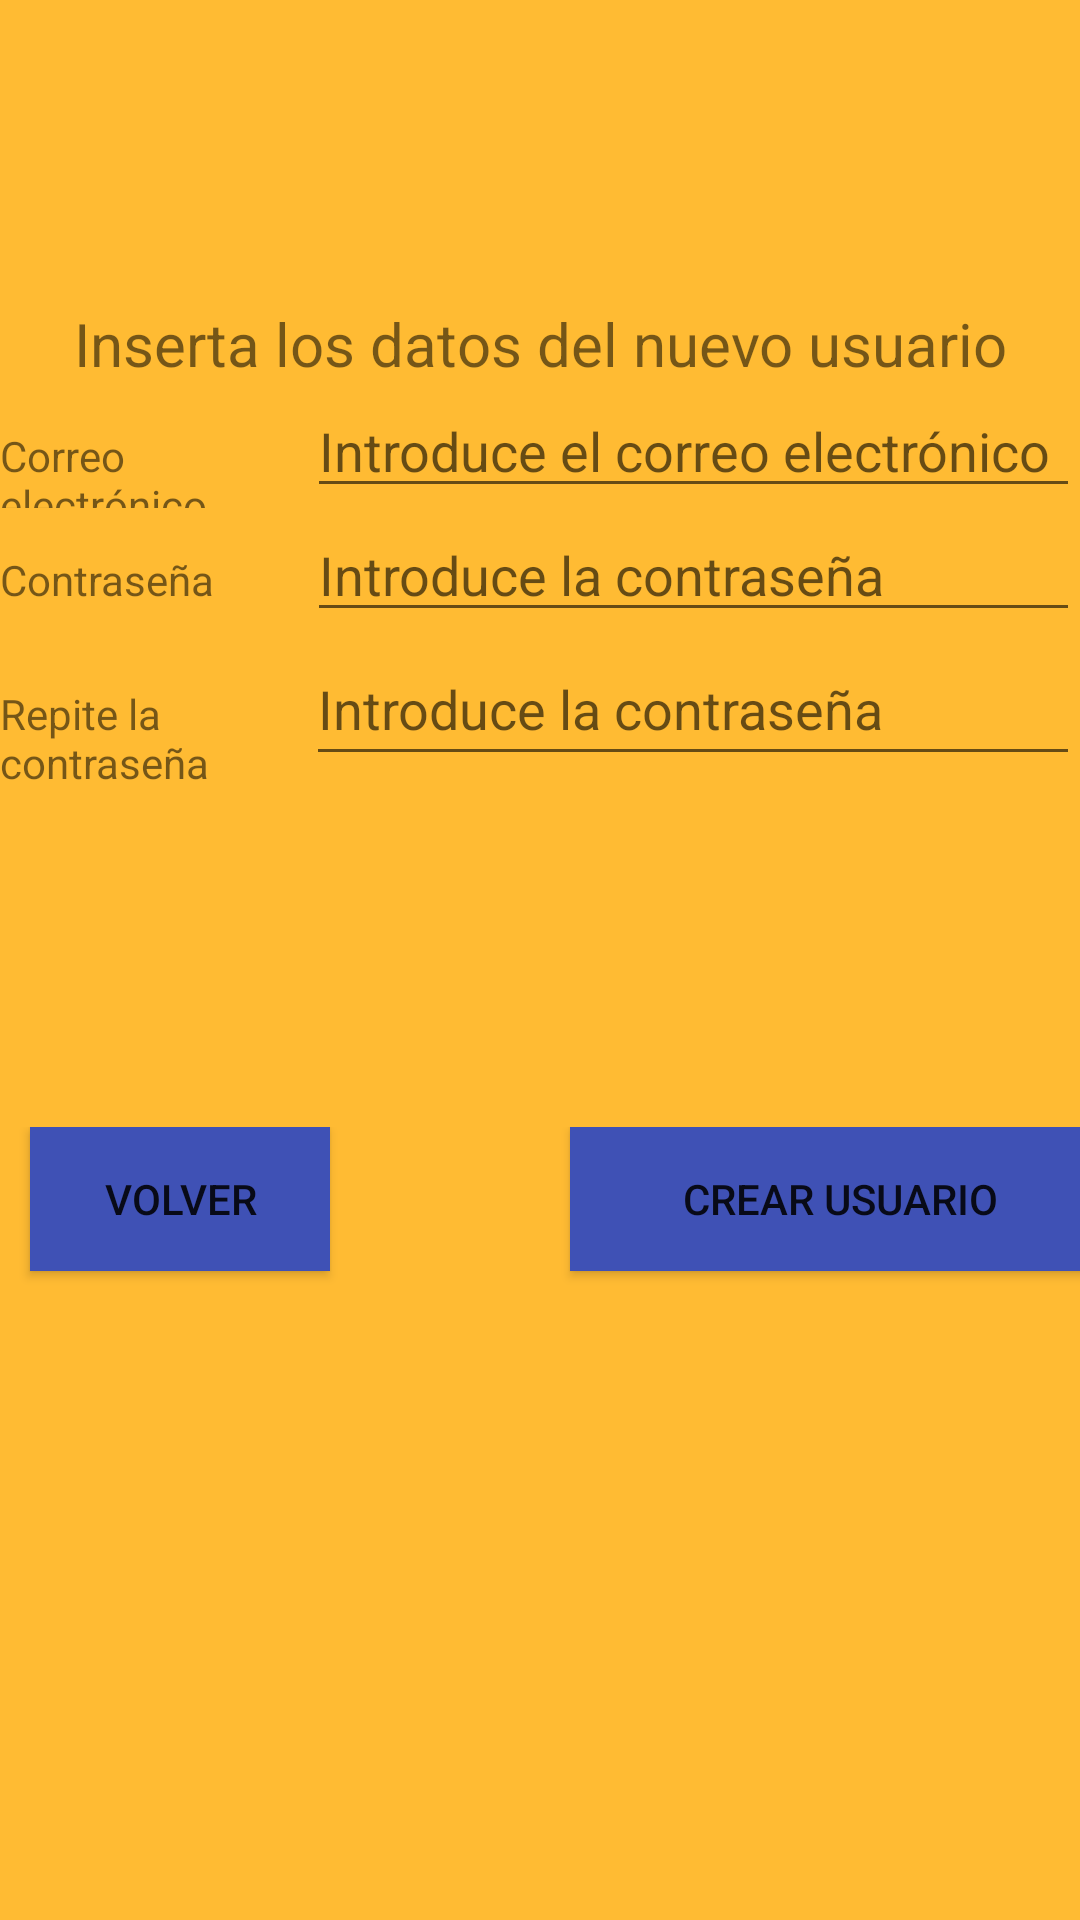

Produce the Android XML layout that renders to this screen, including the resource entries it uses.
<!-- AndroidManifest.xml: application theme Theme.GestorAlpha -->
<!-- res/layout/activity_create_user.xml -->
<?xml version="1.0" encoding="utf-8"?>
<LinearLayout xmlns:android="http://schemas.android.com/apk/res/android"
    xmlns:app="http://schemas.android.com/apk/res-auto"
    xmlns:tools="http://schemas.android.com/tools"
    android:layout_width="match_parent"
    android:layout_height="match_parent"
    android:orientation="vertical"
    android:background="@android:color/holo_orange_light"
    tools:context=".MainActivity">

    <Space
        android:layout_width="match_parent"
        android:layout_height="101dp" />

    <TextView
        android:id="@+id/textView3"
        android:layout_width="match_parent"
        android:layout_height="wrap_content"
        android:gravity="center"
        android:text="@string/NuevoUsuario"
        android:textSize="20sp" />

    <LinearLayout
        android:layout_width="match_parent"
        android:layout_height="wrap_content"
        android:orientation="horizontal">

        <TextView
            android:id="@+id/textView"
            android:layout_width="55dp"
            android:layout_height="wrap_content"
            android:layout_weight="1"
            android:text="@string/nombre" />

        <EditText
            android:id="@+id/editTextCreateNombre"
            android:layout_width="wrap_content"
            android:layout_height="wrap_content"
            android:layout_weight="1"
            android:ems="10"
            android:hint="@string/nombreHint"
            android:inputType="textPersonName"
            tools:ignore="TouchTargetSizeCheck" />

    </LinearLayout>

    <LinearLayout
        android:layout_width="match_parent"
        android:layout_height="wrap_content"
        android:layout_weight="0"
        android:orientation="horizontal">

        <TextView
            android:id="@+id/textViewContraseña"
            android:layout_width="55dp"
            android:layout_height="wrap_content"
            android:layout_weight="1"
            android:text="@string/password" />

        <EditText
            android:id="@+id/editTextCreateContraseña"
            android:layout_width="wrap_content"
            android:layout_height="wrap_content"
            android:layout_weight="1"
            android:ems="10"
            android:hint="@string/passwordHint"
            android:inputType="textPersonName"
            tools:ignore="TouchTargetSizeCheck" />

    </LinearLayout>

    <LinearLayout
        android:layout_width="match_parent"
        android:layout_height="100dp"
        android:orientation="horizontal">

        <TextView
            android:id="@+id/textViewContraseña2"
            android:layout_width="54dp"
            android:layout_height="wrap_content"
            android:layout_weight="1"
            android:text="@string/password2" />

        <EditText
            android:id="@+id/editTextCreateContraseña2"
            android:layout_width="wrap_content"
            android:layout_height="wrap_content"
            android:layout_weight="1"
            android:ems="10"
            android:hint="@string/passwordHint"
            android:inputType="textPassword"
            android:minHeight="48dp" />
    </LinearLayout>

    <Space
        android:layout_width="match_parent"
        android:layout_height="65dp" />

    <LinearLayout
        android:layout_width="match_parent"
        android:layout_height="match_parent"
        android:layout_weight="1"
        android:orientation="horizontal">

        <Button
            android:id="@+id/buttonVolver"
            android:layout_width="100dp"
            android:layout_height="wrap_content"
            android:layout_marginLeft="10dp"
            android:background="#3F51B5"
            android:text="@string/volver" />

        <Button
            android:id="@+id/buttonCrear2"
            android:layout_width="180dp"
            android:layout_height="wrap_content"
            android:layout_gravity="right"
            android:layout_marginLeft="80dp"
            android:background="#3F51B5"
            android:text="@string/crearUsuario" />

    </LinearLayout>

</LinearLayout>
<!-- resources referenced by this layout -->
<resources>
  <string name="NuevoUsuario">Inserta los datos del nuevo usuario</string>
  <string name="crearUsuario">Crear usuario</string>
  <string name="nombre">Correo electrónico</string>
  <string name="nombreHint">Introduce el correo electrónico</string>
  <string name="password">Contraseña</string>
  <string name="password2">Repite la contraseña</string>
  <string name="passwordHint">Introduce la contraseña</string>
  <string name="volver">Volver</string>
  <style name="Theme.GestorAlpha" parent="Theme.MaterialComponents.DayNight.DarkActionBar">
          
          <item name="colorPrimary">@color/purple_500</item>
          <item name="colorPrimaryVariant">@color/purple_700</item>
          <item name="colorOnPrimary">@color/white</item>
          
          <item name="colorSecondary">@color/teal_200</item>
          <item name="colorSecondaryVariant">@color/teal_700</item>
          <item name="colorOnSecondary">@color/black</item>
          
          <item name="android:statusBarColor" tools:targetApi="l">?attr/colorPrimaryVariant</item>
          
      </style>
  <color name="purple_500">#FF6200EE</color>
  <color name="purple_700">#FF3700B3</color>
  <color name="white">#FFFFFFFF</color>
  <color name="teal_200">#FF03DAC5</color>
  <color name="teal_700">#FF018786</color>
  <color name="black">#FF000000</color>
</resources>
